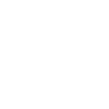
t = 0.00 s
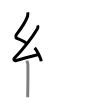
t = 3.50 s
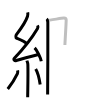
t = 7.25 s
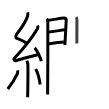
t = 10.75 s
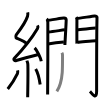
t = 14.50 s
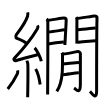
t = 18.00 s

The animated SVG that drew these frames (rendered in a browser with its animation timeline set to each time). Animation: 18 SMIL elements (animate=18); one cycle of 18.00 s.

<svg width="109px" height="109px" viewBox="0 0 px 109px" xmlns="http://www.w3.org/2000/svg" xmlns:xlink="http://www.w3.org/1999/xlink" xml:space="preserve" version="1.1"  baseProfile="full">
<path d="M27.69,12.42c0.29,1.34,0.31,2.34-0.15,3.8c-2,6.45-7.29,13.32-11.21,18.47c-0.54,0.71-0.59,3.1,0,3.35c3.1,1.34,7.84,3.11,10.5,5.56" style="fill:none;stroke:black;stroke-width:3;opacity:0">
  <animate attributeType="CSS" attributeName="opacity" from="0" to="1" begin="0s" dur="1s" repeatCount="0" fill="freeze" />
</path>
<path d="M37.55,25.43c0.3,0.58,0.37,2.46,0,3.09c-5.8,9.73-14.99,21.18-22.98,29.44c-1.83,1.89,0.46,2.98,1.65,2.59c5-1.61,15.87-4.49,22.29-6.03" style="fill:none;stroke:black;stroke-width:3;opacity:0">
  <animate attributeType="CSS" attributeName="opacity" from="0" to="1" begin="1s" dur="1s" repeatCount="0" fill="freeze" />
</path>
<path d="M34.63,47.88c2.34,2.36,6.04,9.69,6.62,13.35" style="fill:none;stroke:black;stroke-width:3;opacity:0">
  <animate attributeType="CSS" attributeName="opacity" from="0" to="1" begin="2s" dur="1s" repeatCount="0" fill="freeze" />
</path>
<path d="M26.89,60.62c0.07,0.36,0.91,1.85,0.98,4.09c0.31,10.79-0.2,28.79-0.2,32.46" style="fill:none;stroke:black;stroke-width:3;opacity:0">
  <animate attributeType="CSS" attributeName="opacity" from="0" to="1" begin="3s" dur="1s" repeatCount="0" fill="freeze" />
</path>
<path d="M17.6,70.35c0.17,0.87,0.14,2.58-0.16,3.21c-1.97,4.06-6.9,11.89-9.69,15.38" style="fill:none;stroke:black;stroke-width:3;opacity:0">
  <animate attributeType="CSS" attributeName="opacity" from="0" to="1" begin="4s" dur="1s" repeatCount="0" fill="freeze" />
</path>
<path d="M35.68,69.04c2.25,3.65,3.97,12.13,4.49,15.44" style="fill:none;stroke:black;stroke-width:3;opacity:0">
  <animate attributeType="CSS" attributeName="opacity" from="0" to="1" begin="5s" dur="1s" repeatCount="0" fill="freeze" />
</path>
<path d="M46.64,18.91c0.61,0.45,1.07,2.38,1.19,3.27c0.12,0.89-0.08,66.78-0.2,72.34" style="fill:none;stroke:black;stroke-width:3;opacity:0">
  <animate attributeType="CSS" attributeName="opacity" from="0" to="1" begin="6s" dur="1s" repeatCount="0" fill="freeze" />
</path>
<path d="M47,20.37c2.03-0.1,14.93-2.13,16.77-2.25c1.54-0.1,2.33,0.9,2.41,1.69c0.11,1.21-1.28,24.56-1.28,25.15" style="fill:none;stroke:black;stroke-width:3;opacity:0">
  <animate attributeType="CSS" attributeName="opacity" from="0" to="1" begin="7s" dur="1s" repeatCount="0" fill="freeze" />
</path>
<path d="M48.36,32.03c4.98-0.58,11.72-1.59,16.51-2.22" style="fill:none;stroke:black;stroke-width:3;opacity:0">
  <animate attributeType="CSS" attributeName="opacity" from="0" to="1" begin="8s" dur="1s" repeatCount="0" fill="freeze" />
</path>
<path d="M48,43.99c6.74-1.14,9.87-1.5,15.83-2.02" style="fill:none;stroke:black;stroke-width:3;opacity:0">
  <animate attributeType="CSS" attributeName="opacity" from="0" to="1" begin="9s" dur="1s" repeatCount="0" fill="freeze" />
</path>
<path d="M76.22,17.05c0.35,0.53,0.7,2.15,0.7,2.86c0,0.7-0.12,23,0,23.7" style="fill:none;stroke:black;stroke-width:3;opacity:0">
  <animate attributeType="CSS" attributeName="opacity" from="0" to="1" begin="10s" dur="1s" repeatCount="0" fill="freeze" />
</path>
<path d="M76.99,18.48c1.96-0.09,15.89-2.38,17.68-2.49c1.49-0.09,2.35,0.96,2.34,1.49c-0.39,16.2-0.39,62-0.39,73.75c0,10.01-5.49,1.29-6.63,0.22" style="fill:none;stroke:black;stroke-width:3;opacity:0">
  <animate attributeType="CSS" attributeName="opacity" from="0" to="1" begin="11s" dur="1s" repeatCount="0" fill="freeze" />
</path>
<path d="M77.34,29.7c2.66,0,15.4-1.66,18.4-1.66" style="fill:none;stroke:black;stroke-width:3;opacity:0">
  <animate attributeType="CSS" attributeName="opacity" from="0" to="1" begin="12s" dur="1s" repeatCount="0" fill="freeze" />
</path>
<path d="M77.5,42.19c3.93,0,13.43-1.48,18.52-1.48" style="fill:none;stroke:black;stroke-width:3;opacity:0">
  <animate attributeType="CSS" attributeName="opacity" from="0" to="1" begin="13s" dur="1s" repeatCount="0" fill="freeze" />
</path>
<path d="M61.84,52.73c0.31,0.51,0.52,1.02,0.62,1.52c0.1,0.5,0.09,14.07-0.24,18.26c-0.47,5.97-0.95,11.99-5.38,18.85" style="fill:none;stroke:black;stroke-width:3;opacity:0">
  <animate attributeType="CSS" attributeName="opacity" from="0" to="1" begin="14s" dur="1s" repeatCount="0" fill="freeze" />
</path>
<path d="M62.48,54.11c2.12-0.05,12.82-2.14,14.36-2.52c2.42-0.59,3.54,1.07,3.54,2.19c0,2.65-0.03,15.92-0.03,30.96c0,10.34-4.45,4.42-6.26,3.17" style="fill:none;stroke:black;stroke-width:3;opacity:0">
  <animate attributeType="CSS" attributeName="opacity" from="0" to="1" begin="15s" dur="1s" repeatCount="0" fill="freeze" />
</path>
<path d="M62.48,64.12c4.66-0.29,12.66-1.68,16.75-1.7" style="fill:none;stroke:black;stroke-width:3;opacity:0">
  <animate attributeType="CSS" attributeName="opacity" from="0" to="1" begin="16s" dur="1s" repeatCount="0" fill="freeze" />
</path>
<path d="M62.42,74.75c3.83-0.07,11.25-1.55,16.45-1.89" style="fill:none;stroke:black;stroke-width:3;opacity:0">
  <animate attributeType="CSS" attributeName="opacity" from="0" to="1" begin="17s" dur="1s" repeatCount="0" fill="freeze" />
</path>
</svg>
